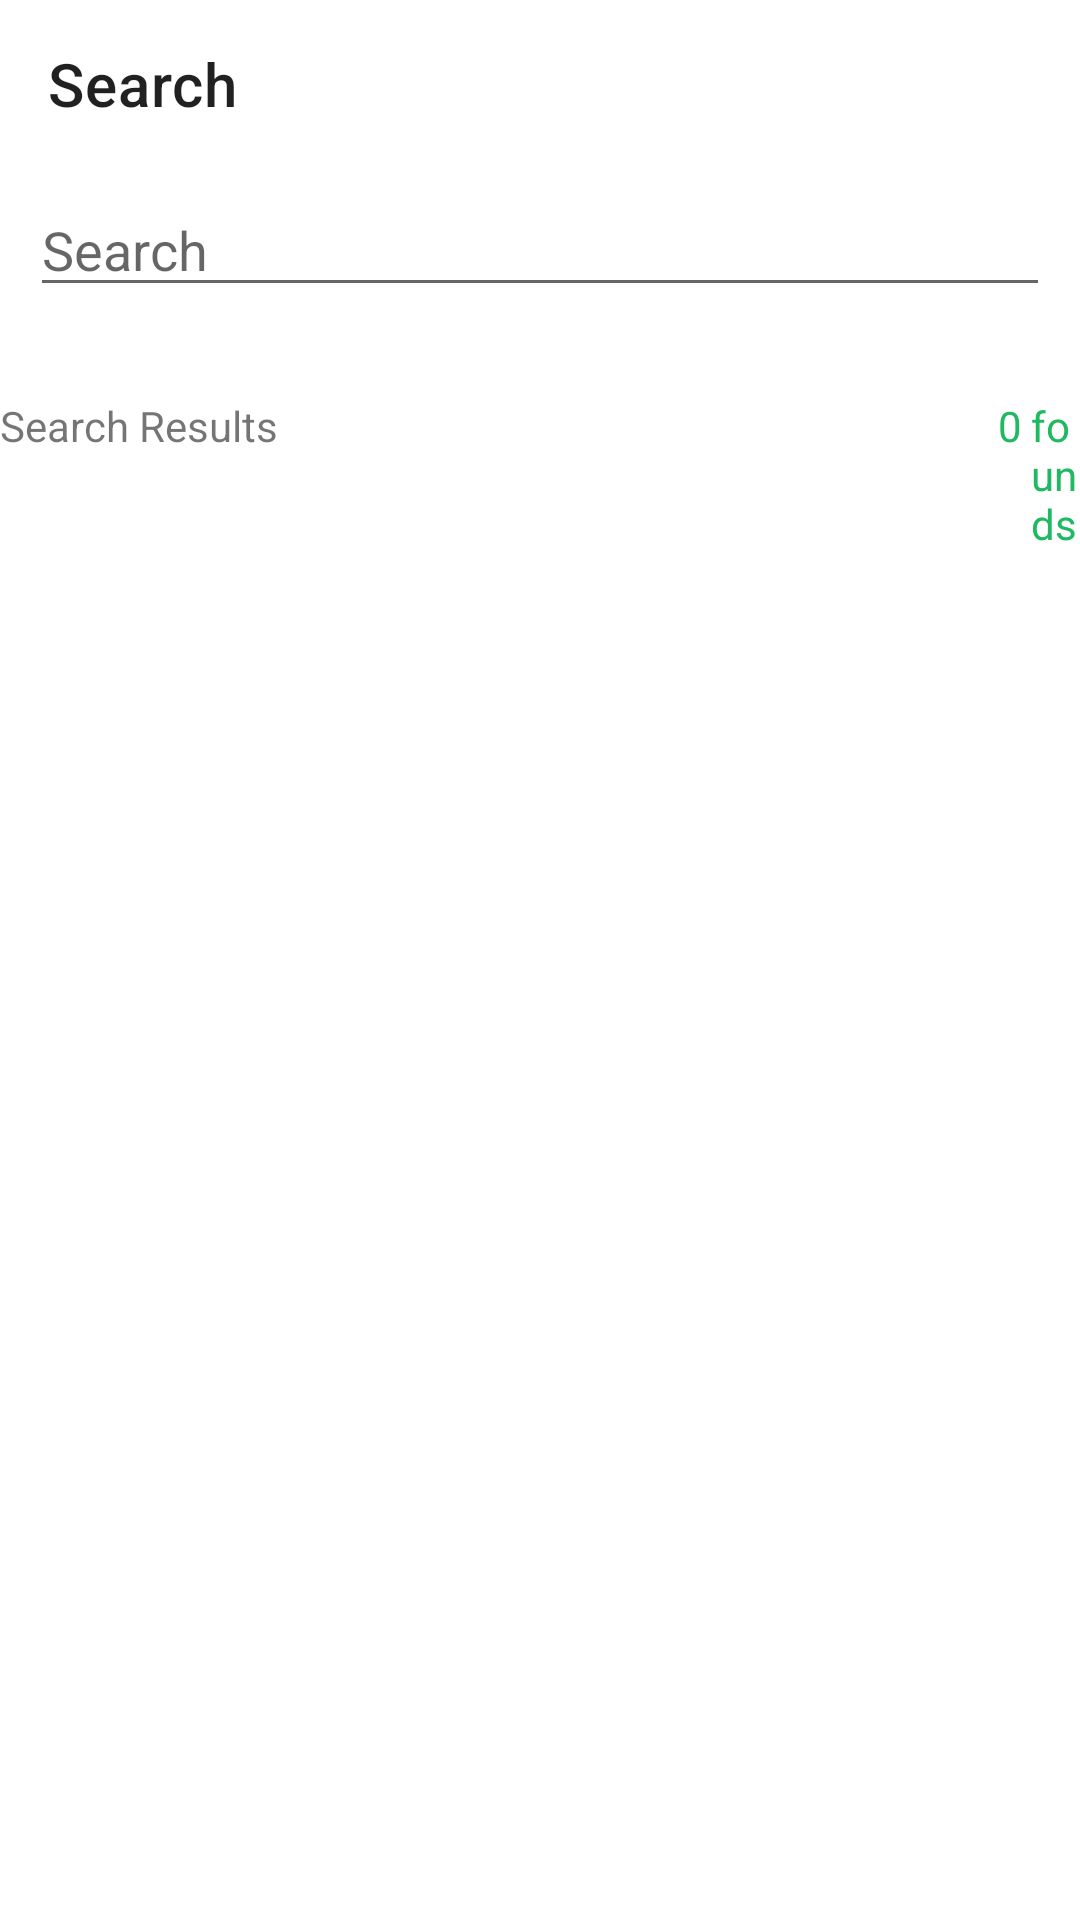

Produce the Android XML layout that renders to this screen, including the resource entries it uses.
<!-- AndroidManifest.xml: application theme Theme.ProjectWorkAprilKumak -->
<!-- res/layout/fragment_search.xml -->
<?xml version="1.0" encoding="utf-8"?>
<androidx.constraintlayout.widget.ConstraintLayout xmlns:android="http://schemas.android.com/apk/res/android"
    xmlns:tools="http://schemas.android.com/tools"
    android:layout_width="match_parent"
    android:layout_height="match_parent"
    xmlns:app="http://schemas.android.com/apk/res-auto"
    tools:context=".actionbar.SearchFragment">

    <androidx.appcompat.widget.Toolbar
        android:id="@+id/toolbar"
        android:layout_width="match_parent"
        android:layout_height="?attr/actionBarSize"
        android:minHeight="?attr/actionBarSize"
        android:theme="?attr/actionBarTheme"
        app:layout_constraintEnd_toEndOf="parent"
        app:layout_constraintStart_toStartOf="parent"
        app:layout_constraintTop_toTopOf="parent"
        app:navigationIcon="@drawable/arrow_back"
        app:title="Search" />

    <EditText
        android:id="@+id/search"
        android:layout_width="match_parent"
        android:layout_height="wrap_content"
        android:layout_marginHorizontal="10dp"
        android:layout_marginVertical="5dp"
        android:ems="10"
        android:hint="Search"
        android:inputType="textPersonName"
        app:layout_constraintEnd_toEndOf="parent"
        app:layout_constraintStart_toStartOf="parent"
        app:layout_constraintTop_toBottomOf="@+id/toolbar" />

    <androidx.recyclerview.widget.RecyclerView
        android:id="@+id/categoryRV"
        android:layout_width="match_parent"
        android:layout_height="wrap_content"
        android:layout_marginTop="15dp"
        android:orientation="horizontal"
        tools:itemCount="1"
        tools:listitem="@layout/item_category"
        app:layout_constraintStart_toStartOf="parent"
        app:layout_constraintTop_toBottomOf="@+id/search" />

    <LinearLayout
        android:id="@+id/linearLayout"
        android:layout_width="match_parent"
        android:layout_height="wrap_content"
        android:orientation="horizontal"
        app:layout_constraintTop_toBottomOf="@+id/categoryRV"
        android:layout_marginTop="15dp"
        app:layout_constraintStart_toStartOf="parent">
        <TextView
            android:layout_width="wrap_content"
            android:layout_height="wrap_content"
            android:text="Search Results" />
        <TextView
            android:id="@+id/resultNumber"
            android:layout_width="wrap_content"
            android:layout_height="wrap_content"
            android:textColor="@color/theme_color"
            android:layout_marginStart="240dp"
            android:text="0" />
        <TextView
            android:layout_width="wrap_content"
            android:layout_height="wrap_content"
            android:text="founds"
            android:layout_marginStart="3dp"
            android:textColor="@color/theme_color" />
    </LinearLayout>

    <androidx.recyclerview.widget.RecyclerView
        android:id="@+id/searchRV"
        android:layout_width="match_parent"
        android:layout_height="wrap_content"
        app:layout_constraintStart_toStartOf="parent"
        app:layout_constraintTop_toBottomOf="@id/linearLayout"
        tools:itemCount="1"
        android:layout_marginTop="25dp"
        tools:listitem="@layout/item_urgent"/>

</androidx.constraintlayout.widget.ConstraintLayout>
<!-- res/layout/item_category.xml (included above) -->
<?xml version="1.0" encoding="utf-8"?>
<androidx.cardview.widget.CardView xmlns:android="http://schemas.android.com/apk/res/android"
    android:layout_width="90dp"
    android:layout_height="30dp"
    xmlns:app="http://schemas.android.com/apk/res-auto"
    android:layout_margin="10dp"
    app:cardElevation="0dp"
    app:cardCornerRadius="25dp"
    android:id="@+id/category_main">

    <FrameLayout
        android:layout_width="match_parent"
        android:layout_height="match_parent"
        android:background="@drawable/card_edge" />

    <TextView
        android:id="@+id/category_text"
        android:layout_width="wrap_content"
        android:layout_height="wrap_content"
        android:text="Medical"
        android:textSize="13sp"
        android:layout_gravity="center"
        android:textColor="@color/theme_color" />
</androidx.cardview.widget.CardView>
<!-- res/layout/item_urgent.xml (included above) -->
<?xml version="1.0" encoding="utf-8"?>
<androidx.cardview.widget.CardView xmlns:android="http://schemas.android.com/apk/res/android"
    android:id="@+id/main_card"
    android:layout_width="match_parent"
    android:layout_height="150dp"
    xmlns:app="http://schemas.android.com/apk/res-auto"
    android:layout_margin="10dp"
    app:cardCornerRadius="10dp">

    <LinearLayout
        android:layout_width="match_parent"
        android:layout_height="wrap_content"
        android:orientation="horizontal"
        android:weightSum="5">

<LinearLayout
    android:layout_width="0dp"
    android:layout_height="wrap_content"
    android:layout_weight="1.5"
    android:orientation="horizontal">
    <ImageView
        android:id="@+id/urgent_i"
        android:layout_width="match_parent"
        android:layout_height="wrap_content"
        android:src="@drawable/orphanage_children"
        android:scaleType="centerCrop" />
    <com.google.android.material.button.MaterialButton
        android:id="@+id/b_ic"
        android:layout_width="30dp"
        android:layout_height="40dp"
        app:iconGravity="textTop"
        app:cornerRadius="5dp"
        android:layout_marginStart="-45dp"
        android:layout_marginTop="10dp"
        app:iconSize="20dp"
        app:icon="@drawable/ic_baseline_bookmark_border_24" />
</LinearLayout>

        <LinearLayout
            android:layout_width="0dp"
            android:layout_height="wrap_content"
            android:layout_weight="3.5"
            android:layout_gravity="center"
            android:orientation="vertical"
            android:padding="10dp">
            <TextView
                android:id="@+id/urgent_title"
                android:layout_width="match_parent"
                android:layout_height="20dp"
                android:textColor="@color/title_color"
                android:fontFamily="@font/source_sans_pro_semibold"
                android:textSize="15sp"
                android:text="Help Orphanage Children to.." />

            <LinearLayout
                android:layout_width="match_parent"
                android:layout_height="wrap_content"

                android:orientation="horizontal">
                <TextView
                    android:layout_width="wrap_content"
                    android:layout_height="wrap_content"
                    android:textColor="@color/theme_color"
                    android:text="$" />
                <TextView
                    android:id="@+id/urgent_raisedFund"
                    android:layout_width="wrap_content"
                    android:layout_height="wrap_content"
                    android:textColor="@color/theme_color"
                    android:text="2379" />
                <TextView
                    android:layout_width="wrap_content"
                    android:layout_height="wrap_content"
                    android:text=" fund raised from $"
                    />
                <TextView
                    android:id="@+id/urgent_toRaise"
                    android:layout_width="wrap_content"
                    android:layout_height="wrap_content"
                    android:text="4200" />
            </LinearLayout>

            <View
                android:layout_width="match_parent"
                android:layout_height="25dp"
                android:background="@drawable/line_progress" />

            <LinearLayout
                android:layout_width="wrap_content"
                android:layout_height="wrap_content">
                <TextView
                    android:id="@+id/urgent_donatorQuantity"
                    android:layout_width="wrap_content"
                    android:layout_height="wrap_content"
                    android:textColor="@color/theme_color"
                    android:text="1280" />
                <TextView
                    android:layout_width="wrap_content"
                    android:layout_height="wrap_content"
                    android:text=" Donators" />
            </LinearLayout>

            <LinearLayout
                android:layout_width="wrap_content"
                android:layout_height="wrap_content"
                android:layout_marginTop="-16dp"
                android:layout_marginStart="105dp">
                <TextView
                    android:id="@+id/Urgent_leftDays"
                    android:layout_width="wrap_content"
                    android:layout_height="wrap_content"
                    android:textColor="@color/theme_color"
                    android:text="19" />
                <TextView
                    android:layout_width="wrap_content"
                    android:layout_height="wrap_content"
                    android:text=" days left" />
            </LinearLayout>
        </LinearLayout>

    </LinearLayout>

</androidx.cardview.widget.CardView>
<!-- resources referenced by this layout -->
<resources>
  <color name="theme_color">#1EB960</color>
  <color name="title_color">#09101D</color>
  <!-- drawable card_edge (drawable) -->
  <?xml version="1.0" encoding="utf-8"?>
  <shape xmlns:android="http://schemas.android.com/apk/res/android" android:shape="rectangle">
  <corners android:radius="25dp" />
      <stroke android:color="@color/theme_color" android:width="2dp" />
  </shape>
  <!-- drawable ic_baseline_bookmark_border_24 (drawable) -->
  <vector android:height="24dp" android:tint="#13B156"
      android:viewportHeight="24" android:viewportWidth="24"
      android:width="24dp" xmlns:android="http://schemas.android.com/apk/res/android">
      <path android:fillColor="@android:color/white" android:pathData="M17,3L7,3c-1.1,0 -1.99,0.9 -1.99,2L5,21l7,-3 7,3L19,5c0,-1.1 -0.9,-2 -2,-2zM17,18l-5,-2.18L7,18L7,5h10v13z"/>
  </vector>
  <!-- drawable line_progress (drawable) -->
  <?xml version="1.0" encoding="utf-8"?>
  <shape xmlns:android="http://schemas.android.com/apk/res/android" android:shape="line">
  <stroke android:width="3dp" android:color="@color/theme_color" />
  </shape>
  <!-- drawable orphanage_children: jpg bitmap (drawable, 191619 bytes) -->
  <style name="Theme.ProjectWorkAprilKumak" parent="Theme.MaterialComponents.DayNight.NoActionBar">
          
          <item name="colorPrimary">@color/theme_color</item>
          <item name="colorPrimaryVariant">@color/theme_color</item>
          <item name="colorOnPrimary">@color/white</item>
          
          <item name="colorSecondary">@color/teal_200</item>
          <item name="colorSecondaryVariant">@color/teal_700</item>
          <item name="colorOnSecondary">@color/black</item>
          
          <item name="android:statusBarColor">?attr/colorPrimaryVariant</item>
          
      </style>
  <color name="white">#FFFFFFFF</color>
  <color name="teal_200">#1EB960</color>
  <color name="teal_700">#1EB960</color>
  <color name="black">#FF000000</color>
</resources>
